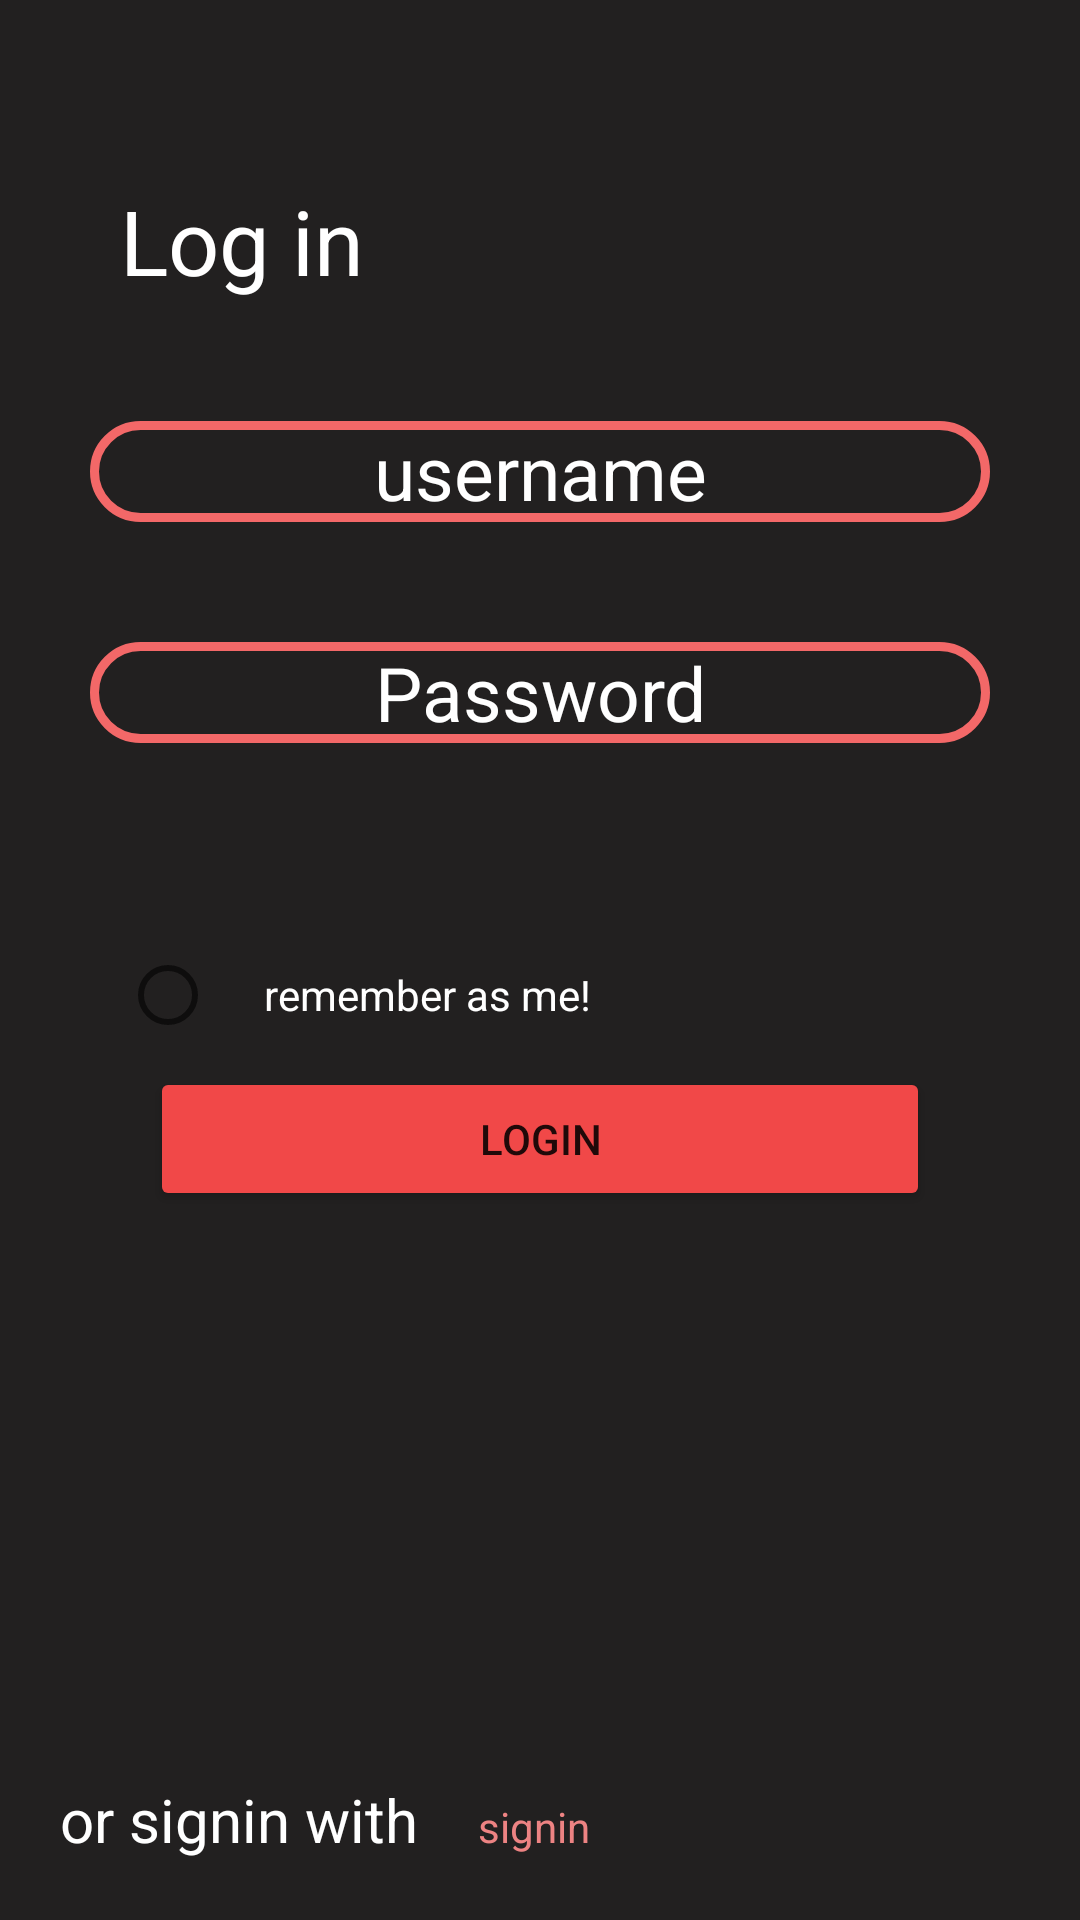

Write the Android layout XML for this screen, with the resource values it uses.
<!-- AndroidManifest.xml: application theme Theme.Signinpagewithapi -->
<!-- res/layout/fragment_loginfragment.xml -->
<?xml version="1.0" encoding="utf-8"?>
<androidx.constraintlayout.widget.ConstraintLayout xmlns:android="http://schemas.android.com/apk/res/android"
    xmlns:app="http://schemas.android.com/apk/res-auto"
    xmlns:tools="http://schemas.android.com/tools"
    android:layout_width="match_parent"
    android:background="#222020"
    android:layout_height="match_parent"
    tools:context=".Loginfragment">

    <TextView
        android:id="@+id/login"
        android:layout_width="wrap_content"
        android:layout_height="wrap_content"
        android:text="Log in"
        android:layout_marginTop="60dp"
        android:layout_marginStart="40dp"
        android:textColor="@color/white"
        android:textSize="30sp"
        app:layout_constraintStart_toStartOf="parent"
        app:layout_constraintTop_toTopOf="parent" />

    <LinearLayout
        android:id="@+id/emailspasswords"
        android:layout_width="match_parent"
        android:layout_height="wrap_content"
        android:layout_marginTop="40dp"
        app:layout_constraintTop_toBottomOf="@+id/login"
        android:orientation="vertical">
        <EditText
            android:id="@+id/emaillogin"
            android:layout_width="match_parent"
            android:layout_height="wrap_content"
            android:layout_weight="1"
            android:layout_marginStart="30dp"
            android:layout_marginEnd="30dp"
            android:layout_marginBottom="40dp"
            android:textAlignment="center"
            android:textColorHint="@color/white"
            android:background="@drawable/editborder"
            android:textSize="25sp"
            android:hint="username"/>
        <EditText
            android:id="@+id/passwordlogin"
            android:layout_width="match_parent"
            android:layout_height="wrap_content"
            android:layout_weight="1"
            android:gravity="center"
            android:layout_marginStart="30dp"
            android:layout_marginEnd="30dp"
            android:textColorHint="@color/white"
            android:layout_marginBottom="40dp"
            android:background="@drawable/editborder"
            android:textSize="25sp"
            android:hint="Password"/>

        <LinearLayout
            android:layout_width="match_parent"
            android:layout_height="wrap_content"
            android:layout_marginTop="20dp"
            android:layout_marginStart="40dp">
            <RadioButton
                android:layout_width="wrap_content"
                android:layout_height="wrap_content"
                android:id="@+id/radio_btn"/>
            <TextView
                android:layout_width="wrap_content"
                android:layout_height="wrap_content"
                android:textColor="@color/white"
                android:text="remember as me!"/>
        </LinearLayout>


    </LinearLayout>
    <Button
        android:id="@+id/loginbutton"
        android:layout_width="match_parent"
        android:layout_height="wrap_content"
        app:layout_constraintTop_toBottomOf="@+id/emailspasswords"
        android:backgroundTint="@color/accent"
        android:layout_marginStart="50dp"
        android:layout_marginEnd="50dp"
        android:text="Login"/>

    <LinearLayout
        android:layout_width="match_parent"
        android:layout_height="wrap_content"
        android:orientation="horizontal"
        app:layout_constraintBottom_toBottomOf="parent"
        >
        <TextView
            android:layout_width="wrap_content"
            android:layout_height="wrap_content"
            android:layout_marginBottom="20dp"
            android:layout_marginStart="20dp"
            android:layout_marginEnd="20dp"
            android:textSize="20dp"
            android:text="or signin with"
            android:textColor="@color/white"/>
        <TextView
            android:id="@+id/btnlogin"
            android:layout_width="wrap_content"
            android:layout_height="wrap_content"
            android:layout_marginBottom="20dp"
            android:text="signin"
            android:textColor="#ED8383"/>
    </LinearLayout>

</androidx.constraintlayout.widget.ConstraintLayout>
<!-- resources referenced by this layout -->
<resources>
  <color name="accent">#F14848</color>
  <color name="white">#FFFFFFFF</color>
  <!-- drawable editborder (drawable) -->
  <?xml version="1.0" encoding="utf-8"?>
  <shape xmlns:android="http://schemas.android.com/apk/res/android">
  
      <corners android:radius="20dp"/>
      <stroke android:color="#F36868" android:width="3dp"/>
  </shape>
  <style name="Theme.Signinpagewithapi" parent="Theme.MaterialComponents.DayNight.DarkActionBar">
          
          <item name="colorPrimary">@color/purple_500</item>
          <item name="colorPrimaryVariant">@color/purple_700</item>
          <item name="colorOnPrimary">@color/white</item>
          
          <item name="colorSecondary">@color/teal_200</item>
          <item name="colorSecondaryVariant">@color/teal_700</item>
          <item name="colorOnSecondary">@color/black</item>
          
          <item name="android:statusBarColor">?attr/colorPrimaryVariant</item>
          
      </style>
  <color name="purple_500">#FF6200EE</color>
  <color name="purple_700">#FF3700B3</color>
  <color name="teal_200">#FF03DAC5</color>
  <color name="teal_700">#FF018786</color>
  <color name="black">#FF000000</color>
</resources>
